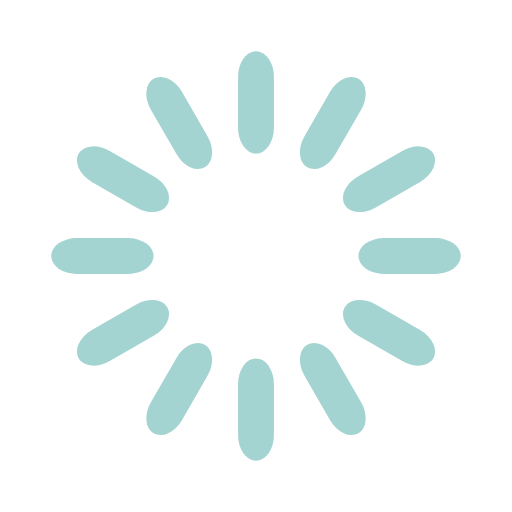
t = 0.00 s
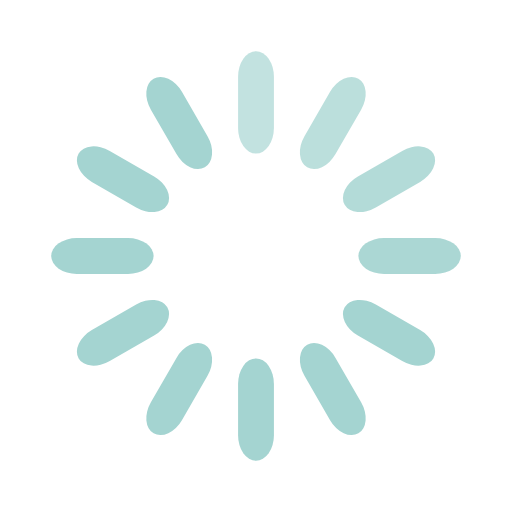
t = 0.33 s
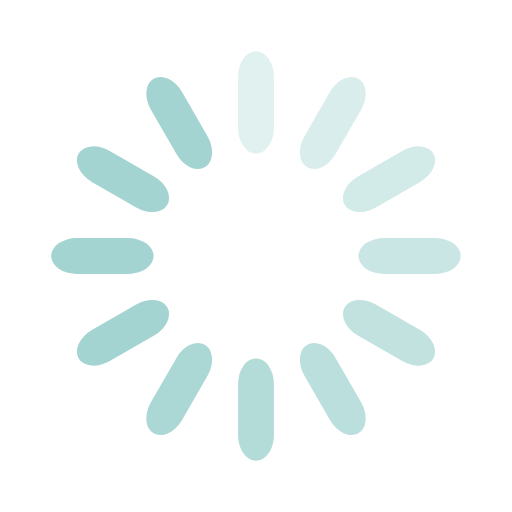
t = 0.67 s
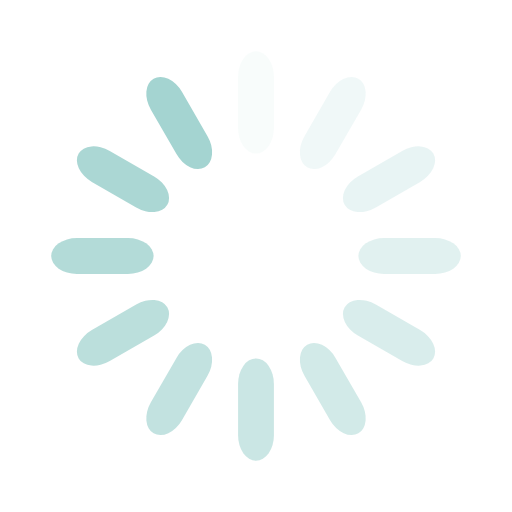
t = 0.92 s
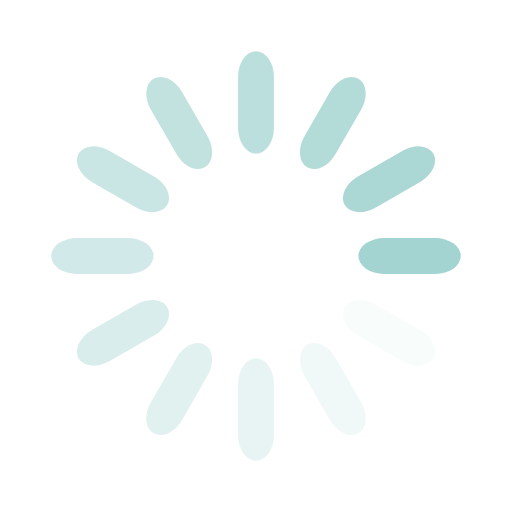
t = 1.25 s
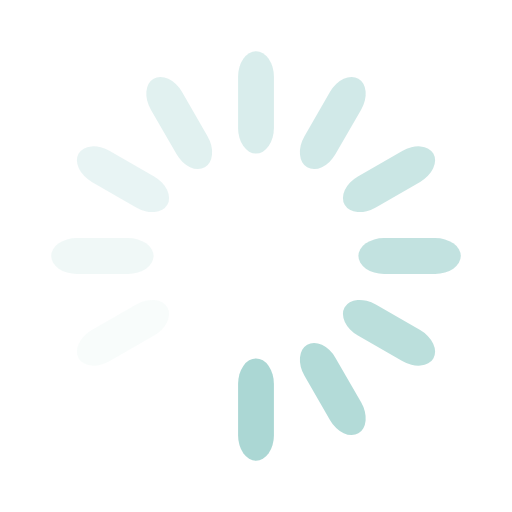
t = 1.58 s

The animated SVG that drew these frames (rendered in a browser with its animation timeline set to each time). Animation: 12 SMIL elements (animate=12); one cycle of 1.92 s, repeats indefinitely.

<svg width='120px' height='120px' xmlns="http://www.w3.org/2000/svg" viewBox="0 0 100 100" preserveAspectRatio="xMidYMid" class="uil-default"><rect x="0" y="0" width="100" height="100" fill="none" class="bk"></rect><rect  x='46.5' y='40' width='7' height='20' rx='5' ry='5' fill='#A4D4D1' transform='rotate(0 50 50) translate(0 -30)'>  <animate attributeName='opacity' from='1' to='0' dur='1s' begin='0s' repeatCount='indefinite'/></rect><rect  x='46.5' y='40' width='7' height='20' rx='5' ry='5' fill='#A4D4D1' transform='rotate(30 50 50) translate(0 -30)'>  <animate attributeName='opacity' from='1' to='0' dur='1s' begin='0.08333333333333333s' repeatCount='indefinite'/></rect><rect  x='46.5' y='40' width='7' height='20' rx='5' ry='5' fill='#A4D4D1' transform='rotate(60 50 50) translate(0 -30)'>  <animate attributeName='opacity' from='1' to='0' dur='1s' begin='0.16666666666666666s' repeatCount='indefinite'/></rect><rect  x='46.5' y='40' width='7' height='20' rx='5' ry='5' fill='#A4D4D1' transform='rotate(90 50 50) translate(0 -30)'>  <animate attributeName='opacity' from='1' to='0' dur='1s' begin='0.25s' repeatCount='indefinite'/></rect><rect  x='46.5' y='40' width='7' height='20' rx='5' ry='5' fill='#A4D4D1' transform='rotate(120 50 50) translate(0 -30)'>  <animate attributeName='opacity' from='1' to='0' dur='1s' begin='0.3333333333333333s' repeatCount='indefinite'/></rect><rect  x='46.5' y='40' width='7' height='20' rx='5' ry='5' fill='#A4D4D1' transform='rotate(150 50 50) translate(0 -30)'>  <animate attributeName='opacity' from='1' to='0' dur='1s' begin='0.4166666666666667s' repeatCount='indefinite'/></rect><rect  x='46.5' y='40' width='7' height='20' rx='5' ry='5' fill='#A4D4D1' transform='rotate(180 50 50) translate(0 -30)'>  <animate attributeName='opacity' from='1' to='0' dur='1s' begin='0.5s' repeatCount='indefinite'/></rect><rect  x='46.5' y='40' width='7' height='20' rx='5' ry='5' fill='#A4D4D1' transform='rotate(210 50 50) translate(0 -30)'>  <animate attributeName='opacity' from='1' to='0' dur='1s' begin='0.5833333333333334s' repeatCount='indefinite'/></rect><rect  x='46.5' y='40' width='7' height='20' rx='5' ry='5' fill='#A4D4D1' transform='rotate(240 50 50) translate(0 -30)'>  <animate attributeName='opacity' from='1' to='0' dur='1s' begin='0.6666666666666666s' repeatCount='indefinite'/></rect><rect  x='46.5' y='40' width='7' height='20' rx='5' ry='5' fill='#A4D4D1' transform='rotate(270 50 50) translate(0 -30)'>  <animate attributeName='opacity' from='1' to='0' dur='1s' begin='0.75s' repeatCount='indefinite'/></rect><rect  x='46.5' y='40' width='7' height='20' rx='5' ry='5' fill='#A4D4D1' transform='rotate(300 50 50) translate(0 -30)'>  <animate attributeName='opacity' from='1' to='0' dur='1s' begin='0.8333333333333334s' repeatCount='indefinite'/></rect><rect  x='46.5' y='40' width='7' height='20' rx='5' ry='5' fill='#A4D4D1' transform='rotate(330 50 50) translate(0 -30)'>  <animate attributeName='opacity' from='1' to='0' dur='1s' begin='0.9166666666666666s' repeatCount='indefinite'/></rect></svg>
